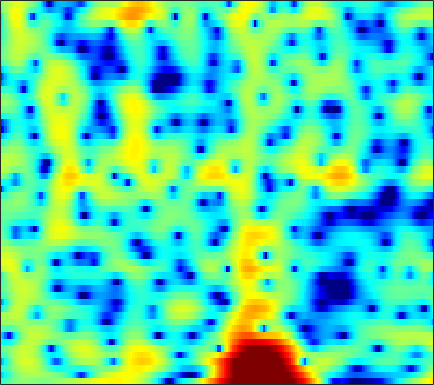

Source data for this figure (header and first rows):
-3.8694, -3.2621, -2.5153, -1.8447, -1.3884, -0.85044, -0.39933, -0.12058, 0.16564, 0.37608, 0.49691, 0.53615, 0.52603, 0.451, 0.36784, 0.23596, 0.098529, 0.003638, -0.098763, -0.14865, -0.14213, -0.097753, 0.0096371, 0.16714
-7.804, -6.473, -4.921, -3.589, -2.718, -1.711, -0.8598, -0.3137, 0.3043, 0.8008, 1.185, 1.405, 1.615, 1.741, 1.784, 1.783, 1.723, 1.644, 1.499, 1.313, 1.097, 0.916, 0.6502, 0.3574
-4.309, -3.663, -2.738, -1.791, -1.096, -0.2281, 0.5512, 1.069, 1.664, 2.139, 2.488, 2.664, 2.786, 2.778, 2.685, 2.448, 2.08, 1.717, 1.115, 0.3862, -0.4624, -1.165, -2.155, -3.138
-9.707, -7.127, -4.519, -2.497, -1.255, 0.121, 1.223, 1.896, 2.615, 3.143, 3.49, 3.634, 3.674, 3.542, 3.33, 2.893, 2.274, 1.681, 0.7189, -0.4637, -1.901, -3.18, -5.207, -7.704
-3.36, -2.67, -1.683, -0.6902, 0.01167, 0.8754, 1.62, 2.094, 2.602, 2.958, 3.157, 3.195, 3.088, 2.799, 2.463, 1.847, 1.041, 0.317, -0.791, -2.027, -3.332, -4.279, -5.36, -6.073
-1.59, -1.221, -0.692, -0.1328, 0.3058, 0.9026, 1.485, 1.9, 2.396, 2.794, 3.058, 3.16, 3.145, 2.937, 2.644, 2.049, 1.197, 0.3655, -1.054, -2.935, -5.451, -7.937, -12.51, -17.09
-5.106, -5.335, -5.58, -5.517, -5.123, -4.155, -2.871, -1.864, -0.6034, 0.4804, 1.339, 1.839, 2.319, 2.582, 2.642, 2.549, 2.273, 1.954, 1.411, 0.7763, 0.1162, -0.3466, -0.8561, -1.165
-6.934, -8.496, -11.67, -16.3, -16.87, -11.56, -7.291, -4.977, -2.663, -0.9527, 0.325, 1.06, 1.8, 2.305, 2.55, 2.727, 2.759, 2.701, 2.541, 2.304, 2, 1.739, 1.366, 0.9775
-1.788, -2.049, -2.332, -2.429, -2.325, -1.938, -1.337, -0.8165, -0.105, 0.54, 1.086, 1.415, 1.739, 1.942, 2.032, 2.082, 2.067, 2.014, 1.894, 1.712, 1.458, 1.215, 0.8094, 0.2805
1.196, 1.154, 1.14, 1.177, 1.235, 1.338, 1.448, 1.514, 1.556, 1.511, 1.367, 1.187, 0.8524, 0.4432, 0.1254, -0.2589, -0.5242, -0.614, -0.5985, -0.483, -0.3462, -0.2839, -0.3145, -0.5301
1.278, 1.381, 1.628, 1.954, 2.2, 2.483, 2.66, 2.688, 2.571, 2.22, 1.581, 0.8862, -0.3909, -2.159, -3.889, -6.727, -9.187, -9.08, -6.738, -4.312, -2.494, -1.513, -0.6348, -0.1454
-5.326, -4.217, -2.317, -0.5662, 0.5176, 1.635, 2.41, 2.771, 2.969, 2.846, 2.388, 1.81, 0.7102, -0.803, -2.19, -4.17, -5.566, -5.604, -4.429, -2.861, -1.509, -0.7404, -0.01715, 0.426
-10.52, -8.176, -4.999, -2.511, -1.063, 0.4244, 1.492, 2.063, 2.555, 2.777, 2.758, 2.6, 2.229, 1.735, 1.334, 0.8077, 0.3486, 0.09079, -0.1387, -0.2732, -0.3952, -0.5051, -0.6771, -0.8973
-3.178, -2.62, -1.694, -0.6803, 0.0594, 0.9567, 1.71, 2.166, 2.614, 2.885, 2.995, 2.978, 2.834, 2.572, 2.304, 1.862, 1.344, 0.9115, 0.2565, -0.4957, -1.357, -2.07, -3.101, -4.218
-2.072, -1.446, -0.5776, 0.2681, 0.8713, 1.591, 2.194, 2.555, 2.914, 3.128, 3.207, 3.183, 3.048, 2.791, 2.511, 2.043, 1.444, 0.8913, -0.009319, -1.126, -2.505, -3.776, -5.913, -8.741
-3.668, -2.449, -0.9523, 0.2991, 1.074, 1.886, 2.457, 2.745, 2.967, 3.037, 2.977, 2.873, 2.67, 2.415, 2.193, 1.829, 1.351, 0.897, 0.1528, -0.7981, -2.001, -3.08, -4.744, -6.639
-5.211, -2.696, -0.346, 1.261, 2.086, 2.779, 3.07, 3.058, 2.764, 2.234, 1.594, 1.123, 0.6645, 0.4976, 0.5489, 0.6815, 0.7632, 0.7307, 0.4956, 0.008378, -0.7099, -1.346, -2.306, -3.314
1.443, 2.292, 3.267, 3.97, 4.271, 4.34, 3.986, 3.415, 2.16, 0.1796, -2.793, -5.907, -10.18, -8.028, -5.029, -2.28, -0.6482, 0.04184, 0.3732, 0.1793, -0.4691, -1.22, -2.572, -4.106
3.873, 4.107, 4.342, 4.424, 4.354, 4.058, 3.486, 2.848, 1.7, 0.1667, -1.696, -3.118, -4.366, -4.123, -3.26, -2.006, -1.038, -0.6388, -0.5451, -0.943, -1.895, -3.042, -5.22, -8.643
3.063, 3.171, 3.225, 3.156, 3.029, 2.747, 2.356, 1.988, 1.438, 0.8452, 0.2791, -0.07527, -0.402, -0.5526, -0.5572, -0.4677, -0.3852, -0.4011, -0.5483, -0.9224, -1.549, -2.183, -3.228, -4.467
1.77, 1.815, 1.746, 1.561, 1.371, 1.069, 0.7424, 0.5044, 0.2059, -0.03232, -0.2154, -0.3147, -0.3734, -0.3757, -0.3346, -0.2398, -0.1456, -0.06604, 0.01557, 0.02994, -0.03, -0.1337, -0.3562, -0.602
0.551, 0.3802, -0.05806, -0.6768, -1.227, -1.954, -2.553, -2.836, -2.982, -2.912, -2.737, -2.602, -2.438, -2.246, -2.072, -1.768, -1.338, -0.9257, -0.3314, 0.2832, 0.8544, 1.224, 1.622, 1.927
-0.5424, -1.067, -2.179, -3.85, -5.54, -8.403, -11.33, -11.98, -10.3, -8.312, -7.007, -6.495, -6.38, -6.704, -7.028, -7.082, -6.126, -4.87, -2.965, -1.152, 0.3909, 1.352, 2.411, 3.194
-1.204, -1.703, -2.768, -4.41, -6.068, -8.918, -11.8, -12.4, -10.85, -9.012, -7.997, -7.849, -8.506, -10.54, -13.48, -21.84, -16.48, -10.55, -5.803, -2.64, -0.3698, 0.9536, 2.337, 3.365
-1.479, -1.547, -1.865, -2.389, -2.883, -3.568, -4.151, -4.433, -4.62, -4.699, -4.787, -4.942, -5.277, -5.706, -5.959, -5.989, -5.316, -4.428, -2.968, -1.441, -0.03337, 0.9125, 1.972, 2.831
-1.392, -1.186, -1.08, -1.105, -1.181, -1.325, -1.502, -1.655, -1.834, -2.02, -2.2, -2.338, -2.529, -2.659, -2.709, -2.645, -2.399, -2.108, -1.532, -0.8402, -0.06857, 0.5233, 1.268, 1.942
-0.8517, -0.6496, -0.4324, -0.2863, -0.2092, -0.1596, -0.1583, -0.1968, -0.3066, -0.465, -0.6977, -0.9071, -1.233, -1.608, -1.897, -2.236, -2.516, -2.595, -2.481, -2.067, -1.377, -0.7564, 0.1474, 0.9899
-0.8945, -0.7449, -0.4593, -0.1407, 0.07928, 0.3195, 0.4878, 0.5729, 0.576, 0.4631, 0.2072, -0.09307, -0.6489, -1.444, -2.202, -3.513, -5.104, -6.376, -7.647, -7.21, -5.258, -3.542, -1.456, 0.2122
-4.321, -3.814, -2.896, -1.994, -1.414, -0.7934, -0.3541, -0.1158, 0.1116, 0.1847, 0.1162, -0.08039, -0.5626, -1.385, -2.28, -3.977, -6.444, -9.179, -13.88, -13.05, -7.812, -4.827, -1.864, 0.2723
-15.34, -10.36, -7.053, -5.331, -4.59, -3.957, -3.513, -3.214, -2.687, -2.12, -1.641, -1.402, -1.34, -1.542, -1.893, -2.528, -3.329, -3.778, -4.14, -3.861, -2.978, -2.041, -0.6453, 0.7888
-5.616, -5.429, -5.257, -5.59, -6.347, -8.185, -10.37, -10.69, -8.485, -5.702, -3.713, -2.706, -1.918, -1.649, -1.695, -2.051, -2.562, -2.99, -3.422, -3.522, -3.174, -2.542, -1.409, 0.04113
0.2202, -0.1638, -0.9269, -2.106, -3.402, -5.816, -8.559, -9.229, -7.083, -4.433, -2.548, -1.692, -1.106, -1.154, -1.54, -2.512, -3.943, -5.453, -7.723, -10.11, -10.74, -9.393, -6.393, -3.412
2.461, 2.303, 1.938, 1.409, 0.9591, 0.3718, -0.13, -0.3078, -0.3565, -0.2346, -0.1344, -0.188, -0.5245, -1.26, -2.137, -3.734, -6.036, -8.206, -12.1, -16.84, -19.61, -17.28, -12.92, -8.524
2.633, 2.678, 2.653, 2.536, 2.412, 2.198, 1.946, 1.756, 1.472, 1.144, 0.7148, 0.3093, -0.4354, -1.389, -2.302, -3.833, -5.72, -7.463, -10.23, -13.88, -19.66, -31.16, -20.44, -11.91
1.549, 1.738, 1.929, 2.054, 2.083, 2.043, 1.936, 1.777, 1.501, 1.11, 0.5998, 0.1407, -0.5734, -1.41, -2.089, -3.12, -4.236, -5.121, -6.32, -7.422, -8.189, -8.231, -7.332, -5.538
-0.8227, -0.4028, 0.08294, 0.4691, 0.6817, 0.8575, 0.8882, 0.8099, 0.5668, 0.1656, -0.3705, -0.8593, -1.566, -2.315, -2.851, -3.417, -3.835, -3.954, -3.965, -3.722, -3.263, -2.788, -1.943, -0.9692
-4.317, -3.523, -2.579, -1.801, -1.316, -0.8385, -0.605, -0.567, -0.7616, -1.212, -1.941, -2.677, -3.882, -5.239, -6.221, -7.033, -6.83, -6.1, -4.688, -3.202, -1.784, -0.7968, 0.4041, 1.466
-8.973, -7.902, -6.4, -4.973, -4.054, -3.099, -2.466, -2.239, -2.249, -2.654, -3.507, -4.474, -6.368, -9.32, -12.89, -24.46, -18.43, -11.73, -6.882, -3.748, -1.434, -0.04872, 1.461, 2.681
-19.13, -16.38, -12.02, -8.757, -6.99, -5.351, -4.301, -3.864, -3.649, -3.835, -4.353, -4.92, -5.911, -7, -7.735, -8.16, -7.449, -6.32, -4.345, -2.373, -0.5779, 0.5993, 1.936, 3.028
-14.2, -13.04, -10.44, -8.11, -6.744, -5.436, -4.668, -4.381, -4.32, -4.58, -5.028, -5.439, -5.94, -6.202, -6.132, -5.666, -4.739, -3.864, -2.484, -1.074, 0.2668, 1.192, 2.261, 3.133
-4.899, -4.766, -4.416, -3.96, -3.675, -3.402, -3.408, -3.583, -4.123, -4.996, -6.245, -7.433, -9.064, -10.15, -9.877, -8.134, -5.831, -4.162, -2.175, -0.4799, 0.8995, 1.757, 2.671, 3.326
-0.4436, -0.5143, -0.6005, -0.7143, -0.8568, -1.182, -1.659, -2.173, -3.114, -4.43, -6.301, -8.244, -12.12, -18.49, -17.65, -10.67, -6.13, -3.706, -1.289, 0.5182, 1.845, 2.562, 3.196, 3.482
1.149, 1.043, 0.8671, 0.5907, 0.3223, -0.1795, -0.8095, -1.395, -2.251, -3.193, -4.113, -4.721, -5.309, -5.326, -4.831, -3.543, -1.909, -0.615, 0.9063, 2.146, 3.044, 3.464, 3.658, 3.405
-0.1647, -0.1372, -0.2001, -0.4139, -0.7026, -1.255, -2.09, -2.856, -3.983, -5.022, -5.644, -5.638, -5.009, -3.867, -2.85, -1.405, 0.01071, 1, 2.167, 3.095, 3.738, 4.002, 4.021, 3.599
-4.475, -4.016, -3.547, -3.32, -3.401, -3.879, -4.91, -6.109, -8.62, -12.75, -18.91, -17.21, -10.87, -6.835, -4.657, -2.387, -0.5958, 0.4955, 1.727, 2.682, 3.372, 3.716, 3.932, 3.863
-11.16, -9.372, -7.451, -6.172, -5.607, -5.416, -5.755, -6.393, -7.714, -9.327, -10.39, -10.08, -8.376, -6.254, -4.791, -3.065, -1.583, -0.604, 0.5624, 1.566, 2.387, 2.881, 3.368, 3.664
-14.35, -11.26, -8.316, -6.34, -5.312, -4.436, -4.042, -4.007, -4.156, -4.421, -4.664, -4.747, -4.68, -4.448, -4.155, -3.618, -2.821, -2.063, -0.9423, 0.2208, 1.299, 1.998, 2.763, 3.327
-8.152, -6.678, -4.878, -3.396, -2.534, -1.669, -1.165, -0.9818, -0.9911, -1.264, -1.783, -2.348, -3.374, -4.765, -6.003, -7.499, -7.561, -6.248, -3.844, -1.621, 0.1732, 1.226, 2.291, 3.031
-3.45, -2.511, -1.334, -0.3118, 0.3257, 0.9714, 1.367, 1.51, 1.45, 1.086, 0.3879, -0.4145, -1.966, -4.275, -6.796, -11.78, -13.95, -9.732, -5.244, -2.334, -0.3878, 0.6404, 1.581, 2.142
-1.748, -0.9696, -0.007647, 0.8375, 1.385, 1.95, 2.343, 2.495, 2.505, 2.287, 1.821, 1.323, 0.4631, -0.5419, -1.304, -2.107, -2.404, -2.221, -1.657, -0.9881, -0.4528, -0.1949, -0.05644, -0.1734
-2.056, -1.218, -0.1812, 0.7429, 1.335, 1.993, 2.477, 2.709, 2.866, 2.847, 2.664, 2.437, 2.039, 1.57, 1.207, 0.7589, 0.3665, 0.1102, -0.1823, -0.5195, -0.9702, -1.429, -2.249, -3.329
-3.386, -2.24, -0.8677, 0.3091, 1.057, 1.879, 2.484, 2.817, 3.092, 3.188, 3.136, 3.001, 2.732, 2.381, 2.078, 1.631, 1.145, 0.7374, 0.1256, -0.6113, -1.526, -2.38, -3.838, -5.769
-4.707, -3.174, -1.423, 0.01953, 0.9273, 1.896, 2.606, 2.983, 3.279, 3.362, 3.258, 3.081, 2.742, 2.328, 1.989, 1.504, 0.9997, 0.6036, -0.01579, -0.7423, -1.639, -2.454, -3.775, -5.407
-4.831, -3.271, -1.356, 0.2922, 1.315, 2.397, 3.155, 3.492, 3.669, 3.549, 3.153, 2.726, 2.027, 1.286, 0.7779, 0.2402, -0.1477, -0.3706, -0.6475, -1.004, -1.511, -2.01, -2.82, -3.79
-5.717, -3.501, -0.8885, 1.212, 2.451, 3.663, 4.415, 4.672, 4.615, 4.089, 3.09, 2.007, 0.1549, -1.949, -3.317, -4.037, -3.508, -2.861, -2.098, -1.702, -1.64, -1.777, -2.158, -2.743
-6.441, -3.115, 0.04803, 2.303, 3.561, 4.742, 5.394, 5.569, 5.346, 4.568, 3.148, 1.544, -1.547, -6.562, -13.16, -15.39, -8.117, -5.607, -3.928, -3.27, -3.191, -3.334, -3.659, -4.018
-1.363, -0.2317, 1.285, 2.646, 3.478, 4.33, 4.824, 4.956, 4.8, 4.245, 3.26, 2.268, 0.6494, -1.136, -2.34, -3.435, -3.989, -4.282, -4.944, -6.061, -7.689, -9.051, -10.28, -10.04
-0.06127, 0.4944, 1.326, 2.169, 2.761, 3.419, 3.903, 4.107, 4.161, 3.95, 3.49, 2.989, 2.132, 1.15, 0.3566, -0.7817, -2.039, -3.131, -4.91, -7.366, -11.04, -15.36, -24.11, -17.23
